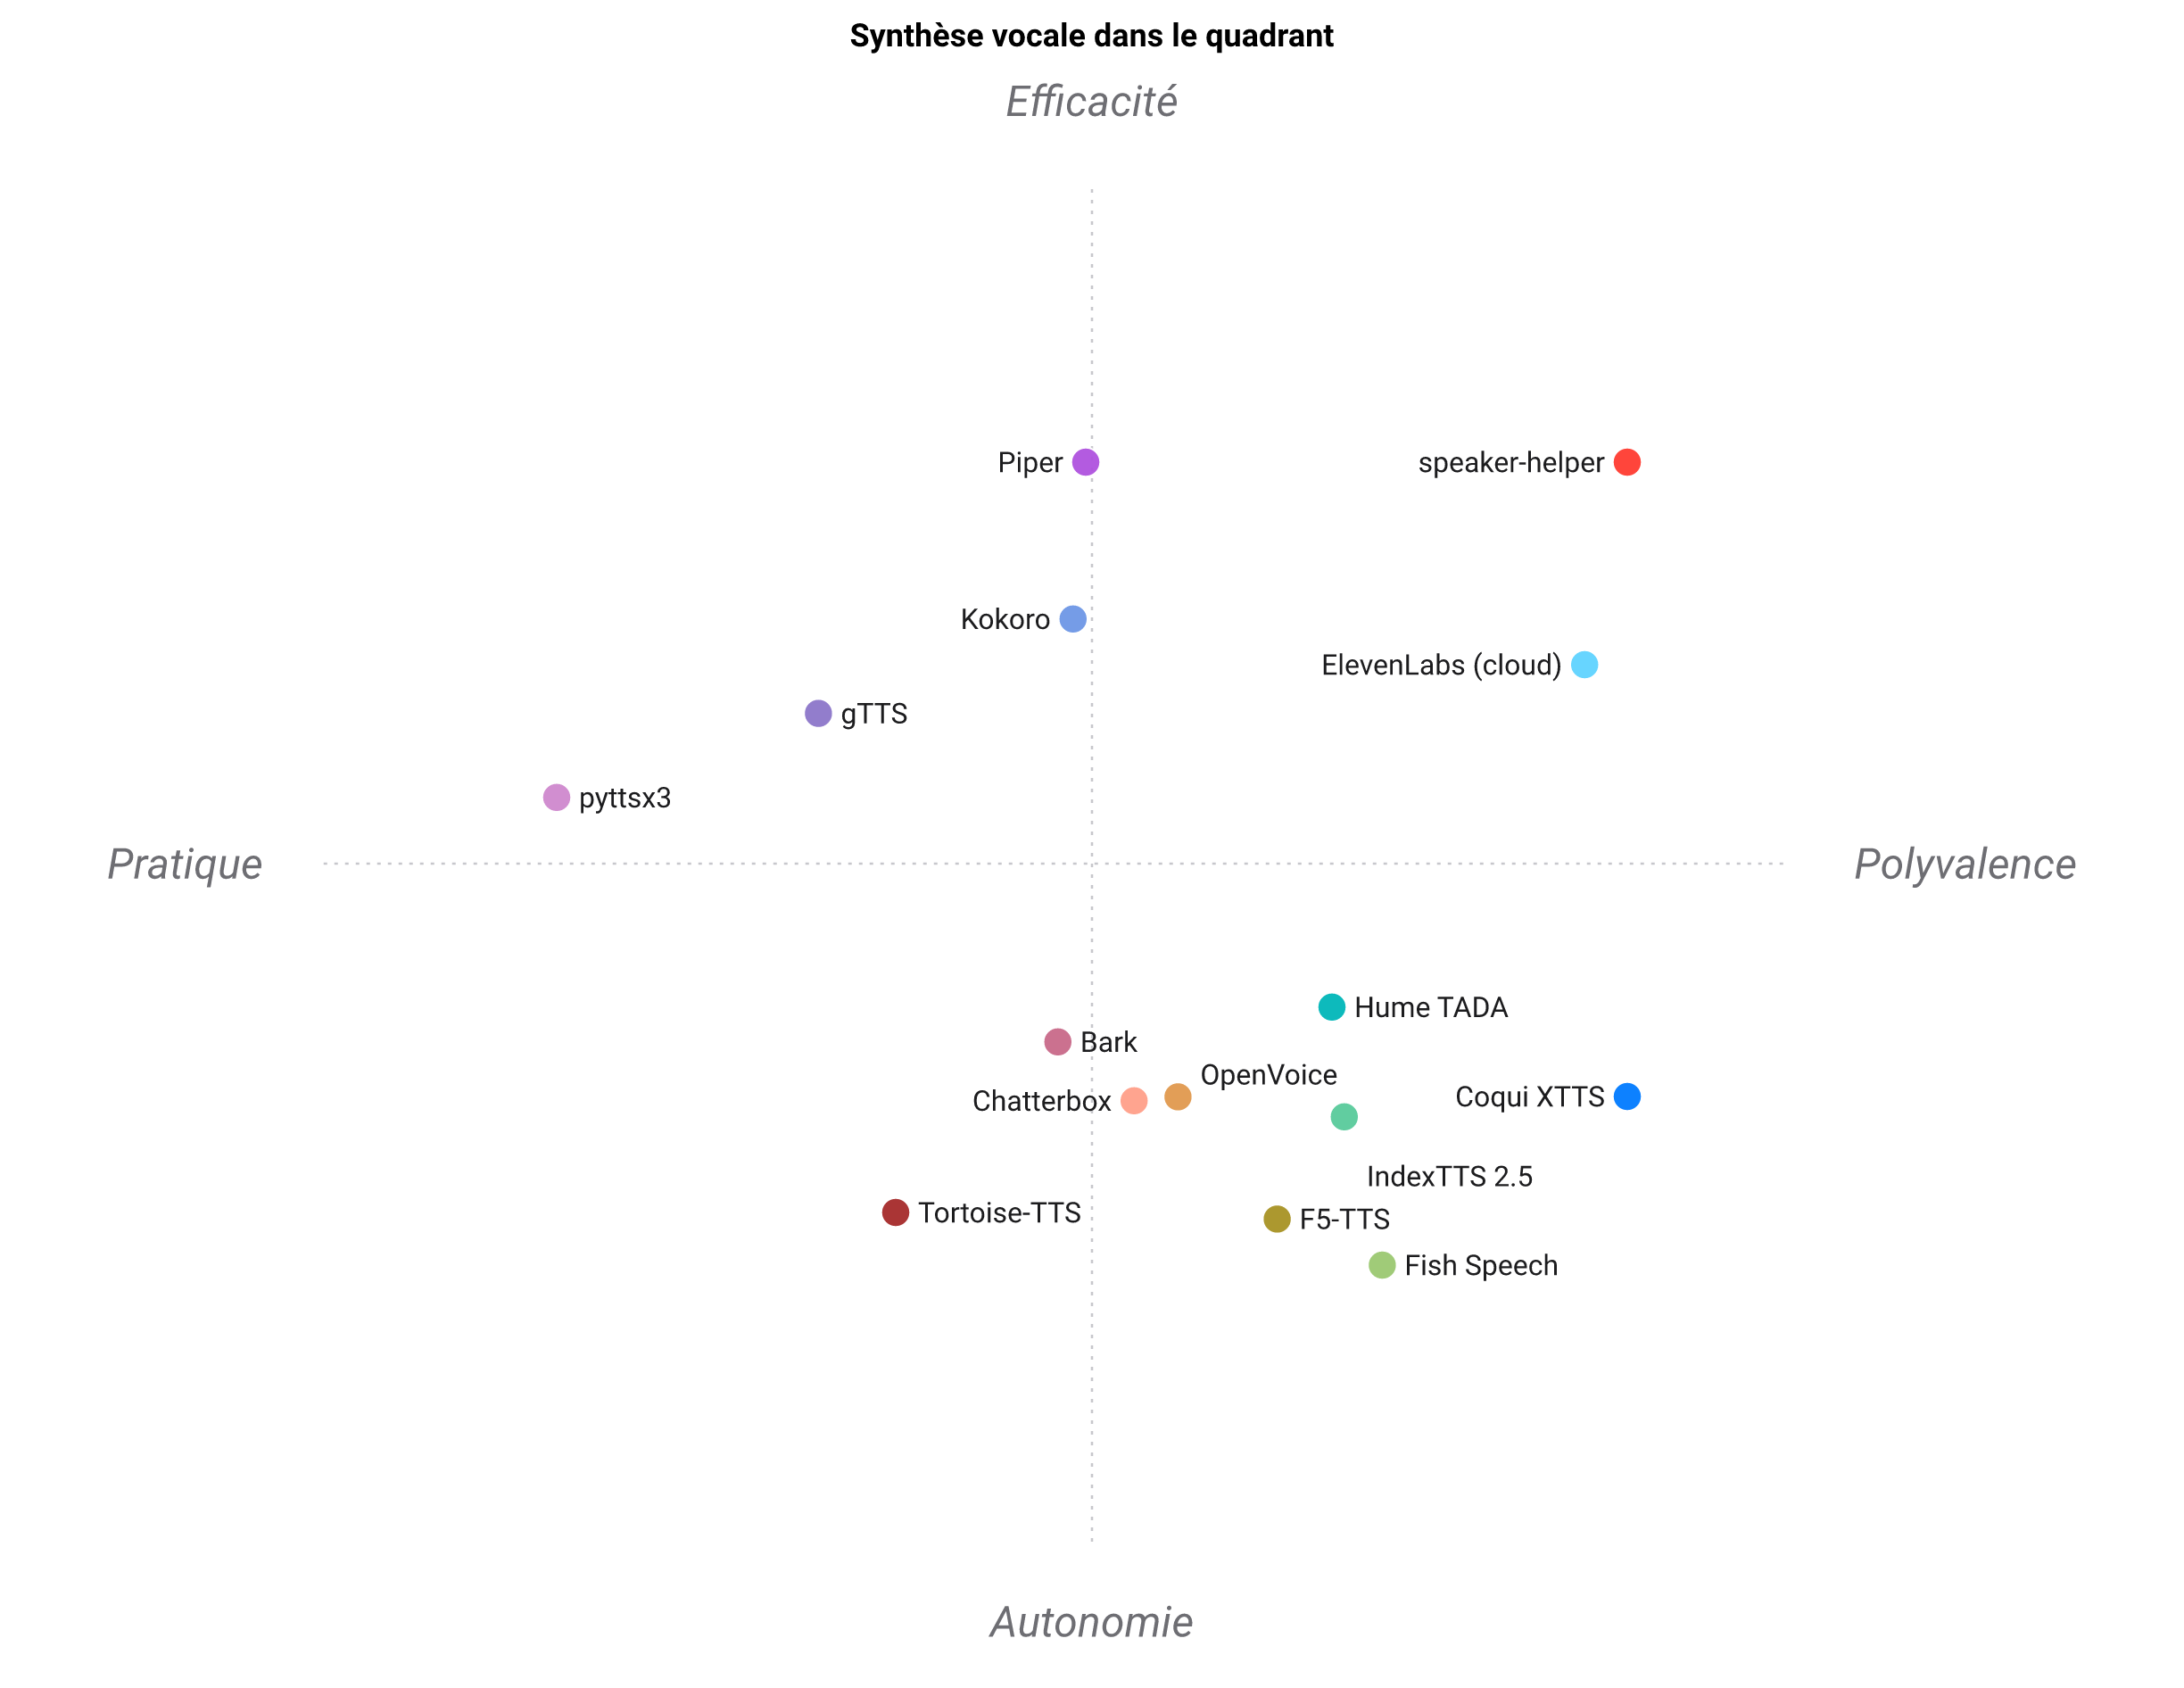

Values plotted in this chart, from the file beside it:
Synthèse vocale, Hors-ligne / local, Streaming, Clonage de voix, Multilingue, Ergonomie pipeline IA, Multi-surface, Installation légère, Licence commerciale
speaker-helper, 5, 5, 5, 5, 5, 5, 3, 5
Coqui XTTS, 5, 4, 5, 5, 3, 1, 1, 1
Piper, 5, 4, 1, 4, 3, 2, 5, 5
Kokoro, 5, 4, 1, 4, 3, 1, 4, 5
Chatterbox, 5, 3, 5, 3, 2, 1, 2, 5
F5-TTS, 5, 2, 5, 4, 2, 1, 2, 1
OpenVoice, 5, 2, 5, 4, 2, 1, 2, 5
Hume TADA, 5, 5, 4, 4, 2, 1, 2, 4
IndexTTS 2.5, 5, 4, 5, 4, 2, 1, 1, 5
Fish Speech, 5, 3, 5, 4, 2, 1, 1, 1
Bark, 5, 2, 2, 4, 2, 1, 1, 5
Tortoise-TTS, 5, 1, 4, 2, 2, 1, 1, 5
pyttsx3, 5, 1, 1, 2, 2, 1, 5, 5
gTTS, 1, 1, 1, 4, 2, 1, 5, 2
ElevenLabs (cloud), 1, 5, 5, 5, 3, 2, 3, 3
